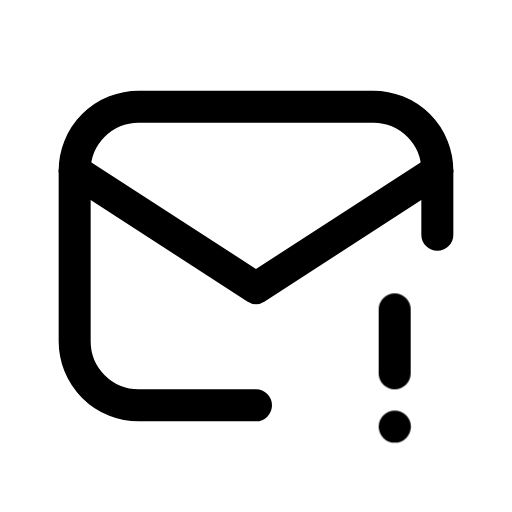
t = 0.00 s
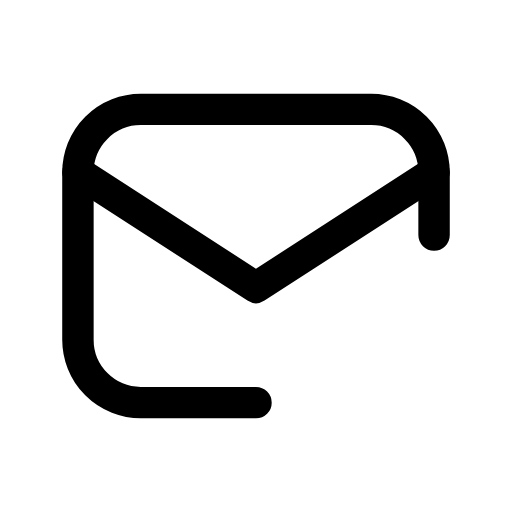
t = 0.13 s
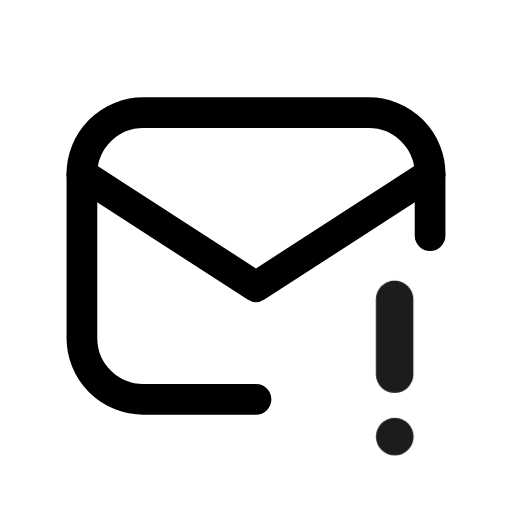
t = 0.28 s
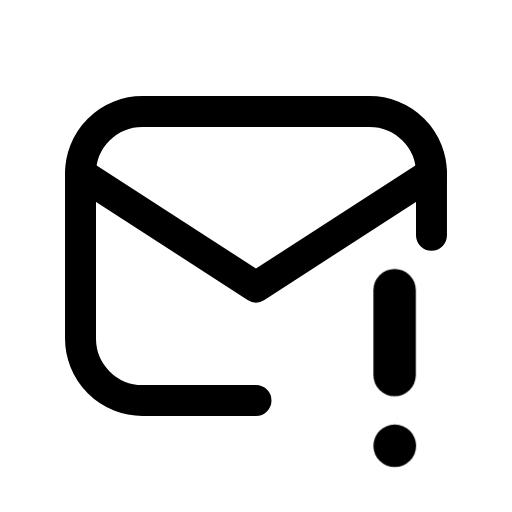
t = 0.41 s
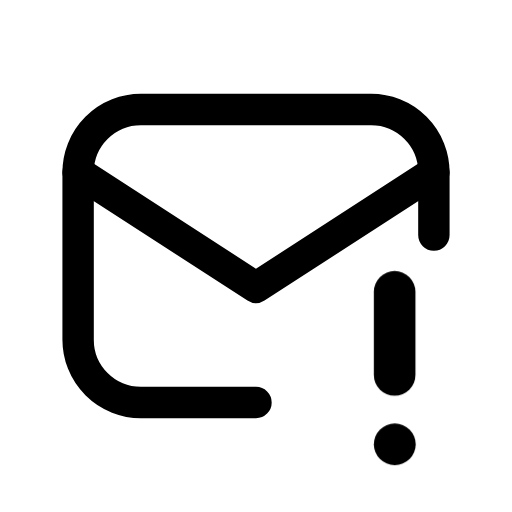
t = 0.50 s
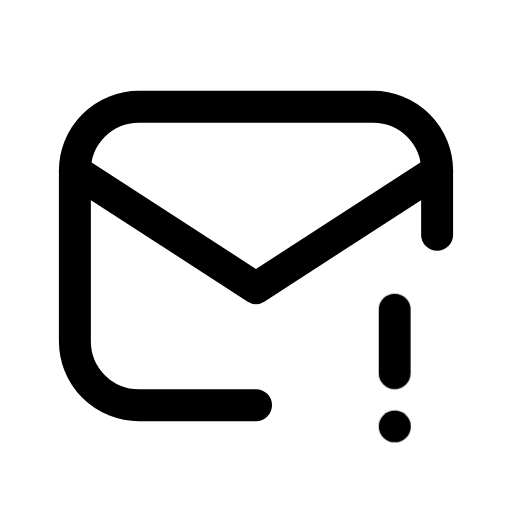
t = 0.65 s

The animated SVG that drew these frames (rendered in a browser with its animation timeline set to each time). Animation: 2 CSS @keyframes rules; one cycle of 0.80 s, repeats indefinitely.

<svg xmlns="http://www.w3.org/2000/svg" viewBox="0 0 24 24" width="24" height="24" class="rd-a-mail-warning" data-rd-animate="hover"><style>.rd-a-mail-warning{overflow:visible}.rd-a-mail-warning *{transform-box:view-box}.rd-a-mail-warning .base{transform-origin:12px 12px}.rd-a-mail-warning .badge{transform-box:fill-box;transform-origin:center}@media (prefers-reduced-motion:no-preference){.rd-a-mail-warning[data-rd-animate="hover"]:hover .base,:hover>.rd-a-mail-warning[data-rd-animate="parent"] .base,.rd-a-mail-warning[data-rd-animate="play"] .base,.rd-a-mail-warning[data-rd-animate="loop"] .base{animation:rd-mail-warning-base calc(0.7s*var(--rd-speed,1)) ease-in-out}.rd-a-mail-warning[data-rd-animate="hover"]:hover .badge,:hover>.rd-a-mail-warning[data-rd-animate="parent"] .badge,.rd-a-mail-warning[data-rd-animate="play"] .badge,.rd-a-mail-warning[data-rd-animate="loop"] .badge{animation:rd-mail-warning-badge calc(0.8s*var(--rd-speed,1)) cubic-bezier(.34,1.3,.5,1)}.rd-a-mail-warning[data-rd-animate="loop"] *{animation-iteration-count:infinite!important}@keyframes rd-mail-warning-base{0%,100%{scale:1}40%{scale:.96}}@keyframes rd-mail-warning-badge{0%,100%{scale:1;opacity:1}22%{scale:.1;opacity:0}62%{scale:1.3;opacity:1}}}</style><g fill="none" stroke="currentColor" stroke-linecap="round" stroke-linejoin="round" stroke-width="1.5"><g class="base"><path d="M20.5 11V8a3 3 0 0 0-3-3h-11a3 3 0 0 0-3 3v8a3 3 0 0 0 3 3H12"/><path d="M3.5 8l8.5 5.5L20.5 8"/></g><g class="badge"><path d="M18.5 14.5v3"/><path d="M18.5 20h.01"/></g></g></svg>
